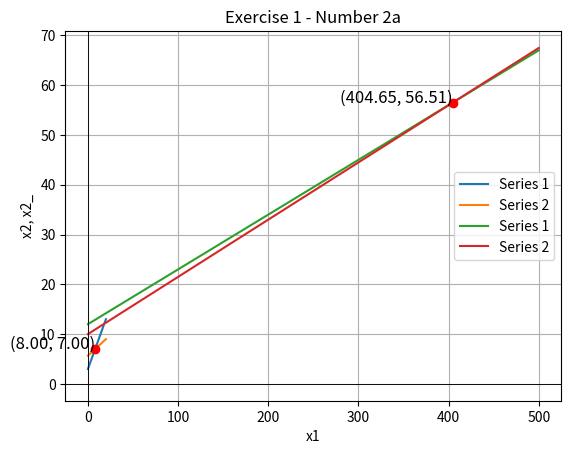

Reproduce this figure in Python.
import numpy as np
import matplotlib.pyplot as plt

def graphical_method(x1, x2, x2_, root, title):
    plt.plot(x1, x2, label='Series 1')
    plt.plot(x1, x2_, label='Series 2')
    plt.title(title)
    plt.xlabel('x1')
    plt.ylabel('x2, x2_')
    plt.axhline(0, color='black', lw=0.5)
    plt.axvline(0, color='black', lw=0.5)
    plt.legend()
    plt.grid(True)

    # Highlight the intersection point
    intersection = root
    if intersection is not None:
        plt.plot(intersection[0], intersection[1], 'ro')
        plt.text(intersection[0], intersection[1],
                 f'({intersection[0]:.2f}, {intersection[1]:.2f})', fontsize=12, ha='right')

    plt.show()


def solve_linalg(matrix_A, matrix_B, use_linalg=False):
    try:
        # Print input matrices
        print("Matrix A: \n" + str(matrix_A))
        print("Matrix B: \n" + str(matrix_B))

        # Check if matrix_A is square
        if len(matrix_A) != len(matrix_A[0]):
            raise ValueError("Matrix A must be square.")

        # Print the inverse of matrix A (if it exists)
        inv_A = np.linalg.inv(matrix_A)
        print("Inverse of Matrix A: \n" + str(inv_A))

        # Solve the system of equations
        if use_linalg:
            X = np.linalg.solve(matrix_A, matrix_B)
        else:
            X = inv_A.dot(matrix_B)

        return X

    except np.linalg.LinAlgError as e:
        print(f"An error occurred with the linear algebra operation: {e}")
        return None
    except ValueError as ve:
        print(f"Value Error: {ve}")
        return None
    except Exception as ex:
        print(f"An unexpected error occurred: {ex}")
        return None


def calculate_determinant(matrix, use_library=False):
    if use_library:
        return np.linalg.det(matrix)

    if len(matrix) != len(matrix[0]):
        raise ValueError("Matrix must be square")

    if len(matrix) == 2 and len(matrix[0]) == 2:
        determinant = matrix[0][0] * matrix[1][1] - matrix[1][0] * matrix[0][1]
        return determinant

    determinant = 0
    indices = list(range(len(matrix)))

    for fc in indices:
        submatrix = []
        for i in range(1, len(matrix)):
            row = list(matrix[i][:fc]) + list(matrix[i][fc+1:])
            submatrix.append(row)

        sign = (-1) ** fc
        sub_det = calculate_determinant(submatrix)
        determinant += sign * matrix[0][fc] * sub_det

    return determinant

def solve_cramer_rule(A, B, determinant):
    if determinant == 0:
        raise ValueError("Determinant is zero!")
    root = np.zeros(len(A))
    for i in range(len(A)):
        matrix_A = A.copy()
        matrix_A[:, i] = B
        root[i] = calculate_determinant(matrix_A) / determinant
    return root

def solve_naive_gauss(A, B):
    A = A.astype(float)
    B = B.astype(float)
    n = len(B)
    B = B.reshape(-1, 1)
    AB = np.hstack((A, B))
    print(str(AB) + "\n")
    # Gaussian elimination with partial pivoting
    for i in range(n):
        # Pivoting: Swap rows if the diagonal element is zero or near zero
        max_row = np.argmax(np.abs(AB[i:n, i])) + i
        if i != max_row:
            AB[[i, max_row]] = AB[[max_row, i]]
        print(str(AB) + "\n")

        # Ensure the pivot element is non-zero
        if np.isclose(AB[i, i], 0):
            raise ValueError("Matrix is singular or nearly singular")

        # Eliminate elements below the pivot
        for j in range(i + 1, n):
            factor = AB[j, i] / AB[i, i]
            AB[j] -= factor * AB[i]
            print(str(AB) + "\n")

    # Back substitution
    x = np.zeros(n)
    for i in range(n - 1, -1, -1):
        x[i] = (AB[i, -1] - np.sum(AB[i, i + 1:n] * x[i + 1:n])) / AB[i, i]

    return x

def test_exercise_2(roots):
    assert np.isclose(2*roots[1] + 5*roots[2], 9), "Equation 1 failed"
    assert np.isclose(2*roots[0] + roots[1] + roots[2], 9), "Equation 2 failed"
    assert np.isclose(3*roots[0] + roots[1], 10), "Equation 3 failed"
    print("All tests passed.")
    
def test_exercise_1_2(roots):
    assert np.isclose(-1.1*roots[0] + 10*roots[1], 120), "Equation 1 failed"
    assert np.isclose(-2*roots[0] + 17.4*roots[1], 174), "Equation 2 failed"
    print("All tests passed.")


def test_exercise_3(roots):
    assert np.isclose(2 * roots[1] + 5 * roots[2], 9), "Equation 1 failed"
    assert np.isclose(2 * roots[0] + roots[1] + roots[2], 9), "Equation 2 failed"
    assert np.isclose(3 * roots[0] + roots[1], 10), "Equation 3 failed"
    print("All tests passed.")

if __name__ == '__main__':
    # Exercise 1 - Number 1
    # 4x1 - 8x2 = -24
    # -x1 + 6x2 = 34
    print("Exercise 1 - Number 1")
    x1 = np.linspace(0, 20)
    x2 = (4 * x1 + 24)/8
    x2_ = (x1 + 34)/6
    root = solve_linalg(np.array([[4, -8], [-1, 6]]), np.array([-24, 34]))
    graphical_method(x1, x2, x2_, root, "Exercise 1 - Number 1")
    print("Therefore the solution of the system of equations based on the intersection is: " + str(root))

    # Exercise 1 - Number 2
    # -1.1x1 + 10x2 = 120
    # -2x1 + 17.4x2 = 174
    print("-------------------------------------")
    print("Exercise 1 - Number 2a")
    x1 = np.linspace(0, 500)
    x2 = (1.1 * x1 + 120)/10
    x2_ = (2 * x1 + 174)/17.4
    root_2 = solve_linalg(np.array([[-1.1, 10], [-2, 17.4]]), np.array([120, 174]))
    graphical_method(x1, x2, x2_, root_2, "Exercise 1 - Number 2a")
    test_equation_1 = -1.1 * root_2[0] + 10 * root_2[1]
    test_equation_2 = -2 * root_2[0] + 17.4 * root_2[1]
    print("Test the solution of the system of equations by substitution:")
    print("Test eq 1: " + str(round(test_equation_1)) + " Test eq 2: " + str(round(test_equation_2)))
    test_exercise_1_2(root_2)
    print("Therefore the solution of the system of equations is correct based on the intersection is: " + str(root_2))
    
    print("-------------------------------------")
    print("Exercise 1 - Number 2c")
    matrix_A = np.array([[1.1, 10], [-2, 17.4]])
    matrix_B = np.array([120, 174])

    print("Determinant of matrix_A:")
    print("Result using library: " + str(calculate_determinant(matrix_A)))  # Without using library
    print("Result without library: " + str(round(calculate_determinant(matrix_A, True), 2)))  # Using library
    
    # Exercise 2
    # 2x2 + 5x3 = 9
    # 2x1 + x2 + x3 = 9
    # 3x1 + x2 = 10
    print("-------------------------------------")
    print("Exercise 2a")
    A = np.array([[0, 2, 5], [2, 1, 1], [3, 1, 0]])
    B = np.array([9, 9, 10])
    A_determinant = calculate_determinant(A)
    print("Matrix A:")
    print(A)
    print("Matrix B:")
    print(B)
    print("Determinant of matrix A: " + str(A_determinant))
    print("-------------------------------------")
    print("Exercise 2b")
    root_3 = []
    root_3 = solve_cramer_rule(A, B, A_determinant)
    print("x1: " + str(root_3[0]) + " x2: " + str(root_3[1]) + " x3: " + str(root_3[2]))
    print("-------------------------------------")
    print("Exercise 2c")
    print("Test result:")
    print("Test eq 1: " + str(2*root_3[1] + 5*root_3[2]))
    print("Test eq 2: " + str(2*root_3[0] + root_3[1] + root_3[2]))
    print("Test eq 3: " + str(3*root_3[0] + root_3[1]))
    test_exercise_2(root_3)

    # Exercise 3
    # 2x2 + 5x3 = 9
    # 2x1 + x2 + x3 = 9
    # 3x1 + x2 = 10
    print("-------------------------------------")
    print("Exercise 3a")
    print("Determinant of matrix A(same as 2a): " + str(A_determinant))
    print("-------------------------------------")
    print("Exercise 3b")
    solution = solve_naive_gauss(A, B)
    print("Solution using naive Gaussian elimination:")
    print(solution)
    
    print("-------------------------------------")
    print("Exercise 3c")
    # Verification by substituting the solution back into the original equations
    print("Verification:")
    print("2 * x2 + 5 * x3 =", 2 * solution[1] + 5 * solution[2])
    print("2 * x1 + x2 + x3 =", 2 * solution[0] + solution[1] + solution[2])
    print("3 * x1 + x2 =", 3 * solution[0] + solution[1])
    test_exercise_3(solution)